Run: headless pygame with SDL's dummy video driver; simulated clock (each Clock.tick advances the game by its frame time, no real sleeping); random seed 0; keys injected as events and as key.get_pressed() state; no mouse input.
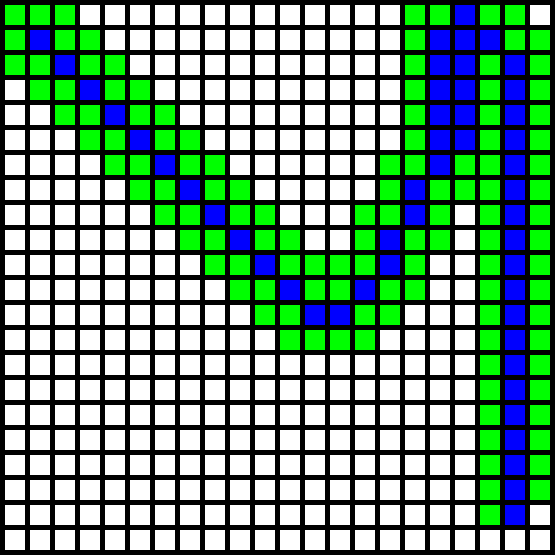
Frame 1 of 4 · flips 1–60 · no input
Frame 2 of 4 · flips 61–180 · tapped SPACE, RETURN · held RIGHT (→), D · screen unchanged from frame 1, image omitted
Frame 3 of 4 · flips 181–300 · held DOWN (↓), S · screen unchanged from frame 2, image omitted
Frame 4 of 4 · flips 301–420 · held LEFT (←), A, UP (↑), W · screen unchanged from frame 3, image omitted

The pygame program that drew these frames:

import pygame,time
import math as m
import sys
creen=555 #screen size pixels
cr=creen//10
screen = pygame.display.set_mode((creen,creen))
stat = True
clock = pygame.time.Clock()
fs=25 #array's length
grid = [[0 for n in range(fs)] for i in range(fs)]
grid2 = [[0 for n in range(fs)] for i in range(fs)]
score = [[0 for n in range(fs)] for i in range(fs)]
for i in range(len(grid)):
    for r in range(len(grid[0])):
        size = cr*r+10+5
        size2= cr*i+15
        t = m.sqrt(size*size + size2*size2)
        score[i][r]=t//1
e,f = (20,20) #end point coor
#start point 
grid[1][1]=1
start=(1,1)
curr = start
#end point
grid[e][f]=2 
end = (e,f)
#path
path = {}

path2=[]
path2.append(start)
for i in range(len(grid)):
    print(grid2[i])
stop = 0
rx=0
gg2=25*e+25*f
prev=[]
arr ={}
stop_for=1
while stat:
    
    for event in pygame.event.get():
        if event.type == pygame.QUIT:
            stat = False            
    screen.fill((0,0,0))
    for row in range(fs):
        for col in range(fs):
            color=(255,255,255)
            if grid[row][col] ==1:
                color=(0,255,0)
            elif grid[row][col] ==2:
                color=(255,0,0)
            elif grid[row][col]==3:
                color=(0,0,255)
            pygame.draw.rect(screen,color,[(20+5)*col+5,(20+5)*row+5,20,20])

    #path finding algo

    if stop ==0:
        print("the current position is ",curr)
        arr[curr]=[]
        if curr !=(1,1):
            prev.append(curr)
        if curr[0]==curr[1]:
            d1=curr[0]-1
            d2=curr[1]+2
            q1=d1
            q2=d2
        else:
            d1=curr[0]-1
            d2=curr[0]+2
            q1=curr[1]-1
            q2=curr[1]+2
        for i in range(d1,d2):
            for r in range(q1,q2):
                
                if i==start[1] and r==start[0]:
                    continue      
                if curr[0] ==i  and curr[1]==r:
                    grid2[i][r]=999
                    continue       
                if (i,r) in prev:
                    grid2[i][r]=888
                    f=888
                    continue
                if curr[1] ==i  or curr[0]==r:
                    tp = 2
                else:
                    tp = 1
                if score[i][r]-gg2 <= 0:
                    number=abs(score[i][r]-gg2)
                else:
                    number=abs(score[i][r]-gg2)
                if r==end[1] or i==end[0]:
                    f=end[0]-i+end[1]-r
                    
                else:
                    f = number+tp
                if f ==1:
                    print(path2)

                path[(i,r)]=f
                grid2[i][r]=f
                grid[i][r]=1

                print('the coordinate is : ',i,r, 'the score is ',f)
                if i ==end[0] and r==end[1]:
                    rx=0.5
                    curr=(i,r)
                    path2.append(curr)
                    break
                time.sleep(0.05)
            if rx==0.5:
                break
        
        if curr == (1,1):
            for i in path:
                arr[curr].append(path[i])
        else:
            for i in range(d1,d2):
                for r in range(q1,q2):
                    if rx ==0.5:
                        continue
                    if curr ==(i,r) or (i,r) in prev or (i,r)==start:
                        continue
                    if end==(i,r):
                        continue
                    
                    arr[curr].append(path[(i,r)])
                    
                    
        try:
            arr[curr].sort()
            print('part')
            print("the smallest number in ",curr, "is =>",arr[curr][0])
        except:
            print('rx',rx)
        
        if rx != 0.5:
            for i in range(len(grid2)):
                if stop_for !=1:
                    stop_for=1
                    break
                for r in range(len(grid2[0])):
                    
                    if  arr[curr][0] == grid2[i][r] and curr !=(i,r):
                        print('###############',i,r,grid2[i][r])
                        if (i,r) in prev:
                            stop_for=1
                            continue
                        else:
                            curr=(i,r)
                            path2.append(curr)
                            stop_for=0
                            break
                        #print(i,r)
                        if i==end[0] and r==end[1]:
                            for i in range(len(path2)):
                                grid[path2[i][0]][path2[i][1]]=3
                            stop=1
                        break
            
        elif rx==0.5:
            print(path2)
            for i in range(len(path2)):
                grid[path2[i][0]][path2[i][1]]=3
                
            stop=1
        
    clock.tick(60)
    pygame.display.update()

for i in range(len(grid)):
    print(grid2[i])
print('###############################')
for i in range(len(grid)):
    print(grid[i])
